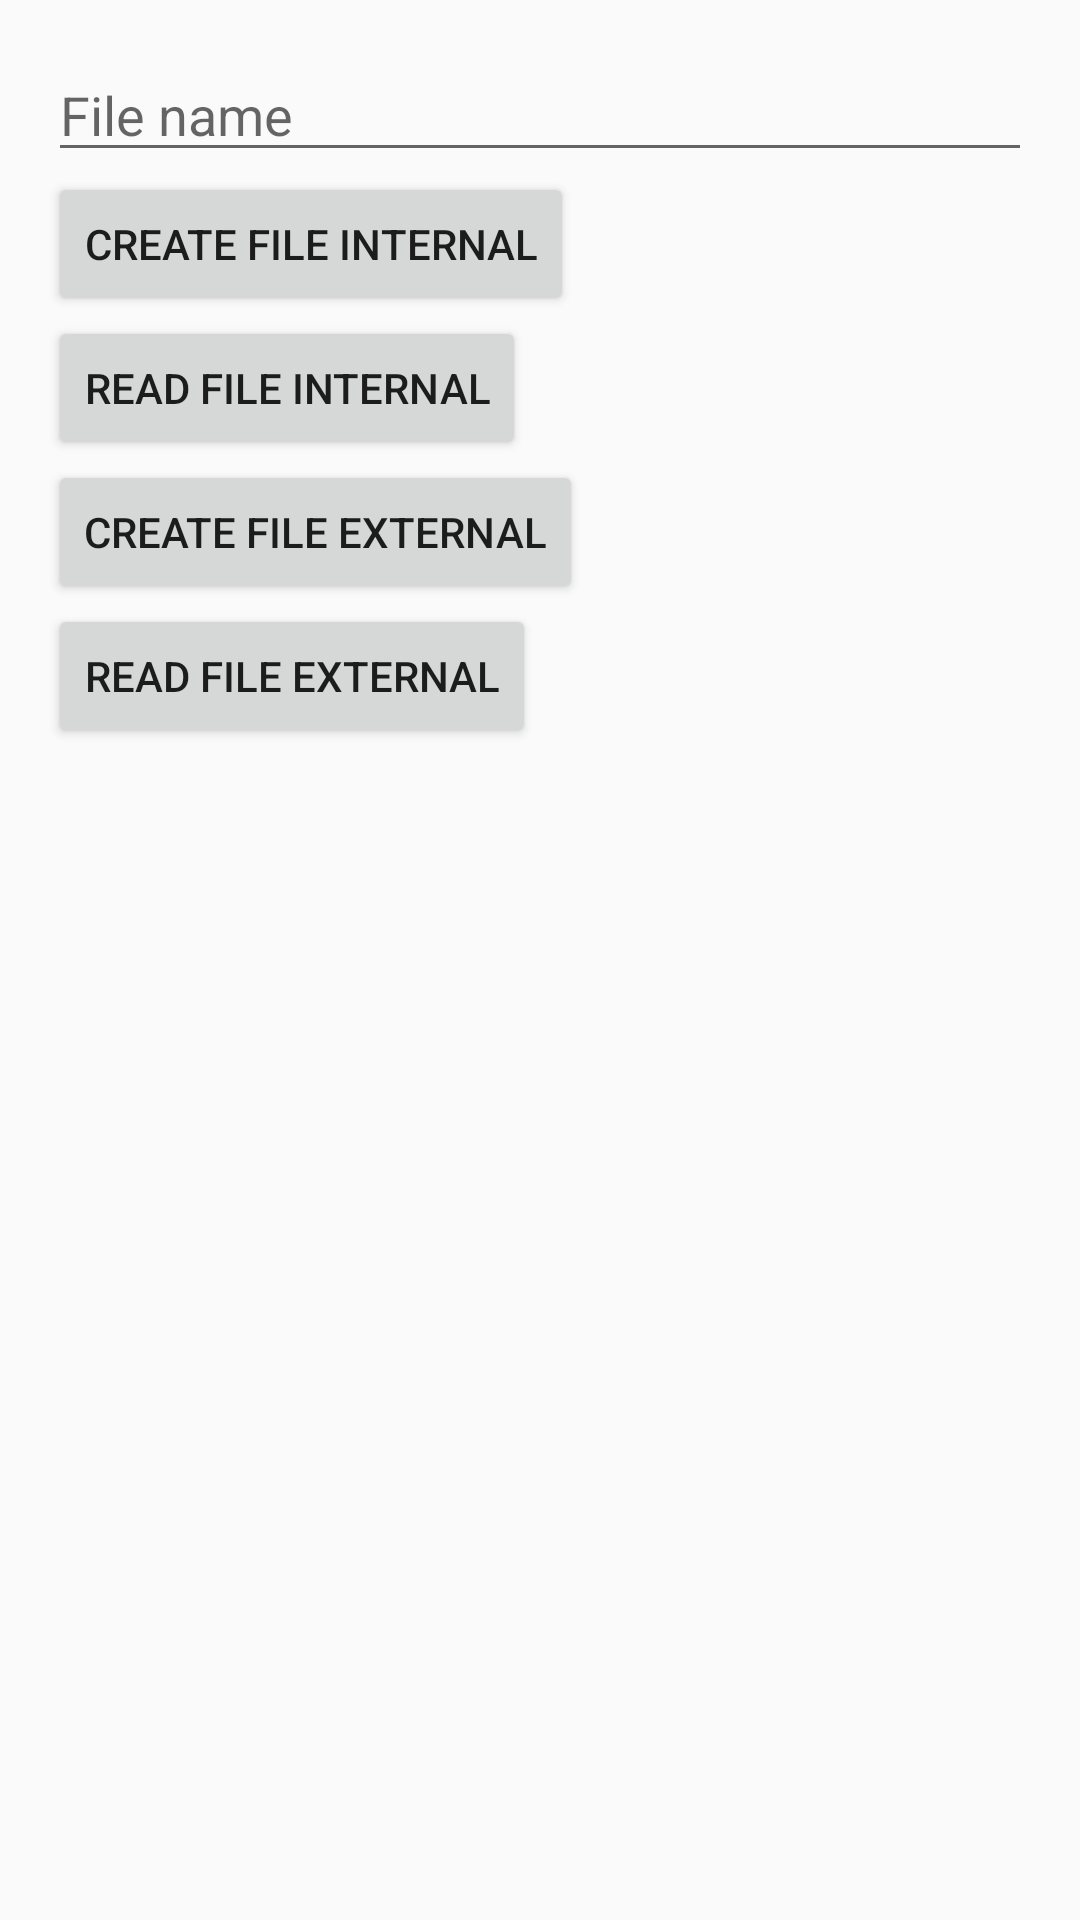

Write the Android layout XML for this screen, with the resource values it uses.
<!-- AndroidManifest.xml: application theme AppTheme -->
<!-- res/layout/activity_file_management.xml -->
<?xml version="1.0" encoding="utf-8"?>
<LinearLayout xmlns:android="http://schemas.android.com/apk/res/android"
    xmlns:tools="http://schemas.android.com/tools"
    android:layout_width="match_parent"
    android:layout_height="match_parent"
    android:padding="@dimen/space_16"
    android:orientation="vertical"
    tools:context=".storage_sample.FileManagementActivity">

    <EditText
        android:id="@+id/editTextFileName"
        android:layout_width="match_parent"
        android:layout_height="wrap_content"
        android:hint="@string/file_name" />

    <Button
        android:onClick="createFileInternalOnClick"
        android:layout_width="wrap_content"
        android:layout_height="wrap_content"
        android:text="@string/create_file_internal" />

    <Button
        android:onClick="readFileInternalOnClick"
        android:layout_width="wrap_content"
        android:layout_height="wrap_content"
        android:text="@string/read_file_internal" />

    <Button
        android:onClick="createFileExternalOnClick"
        android:layout_width="wrap_content"
        android:layout_height="wrap_content"
        android:text="@string/create_file_external" />

    <Button
        android:onClick="readFileExternalOnClick"
        android:layout_width="wrap_content"
        android:layout_height="wrap_content"
        android:text="@string/read_file_external" />

    <TextView
        android:id="@+id/textViewContent"
        android:layout_width="wrap_content"
        android:layout_height="wrap_content" />

</LinearLayout>
<!-- resources referenced by this layout -->
<resources>
  <dimen name="space_16">16dp</dimen>
  <string name="create_file_external">Create file external</string>
  <string name="create_file_internal">Create file internal</string>
  <string name="file_name">File name</string>
  <string name="read_file_external">Read file external</string>
  <string name="read_file_internal">Read file internal</string>
  <style name="AppTheme" parent="Theme.AppCompat.Light.DarkActionBar">
      
      <item name="colorPrimary">@color/colorPrimary</item>
      <item name="colorPrimaryDark">@color/colorPrimaryDark</item>
      <item name="colorAccent">@color/colorAccent</item>
  </style>
  <!-- not gathered from this repository: default colours our renderer supplied (Android Studio template values) -->
  <color name="colorPrimary">#FF6200EE</color>
  <color name="colorPrimaryDark">#FF3700B3</color>
  <color name="colorAccent">#FF03DAC5</color>
</resources>
